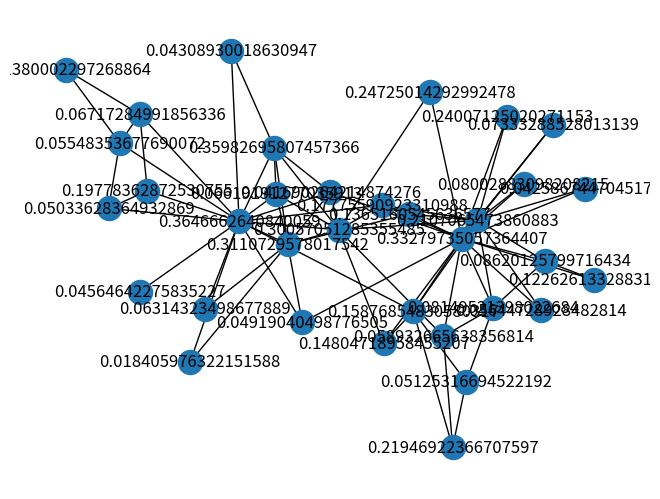
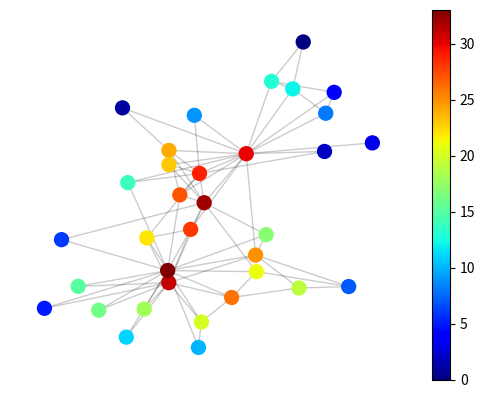

These figures' Python source, in order:
from typing import Callable
import matplotlib.pyplot as plt
import networkx as nx
from networkx.classes.graph import Graph
from networkx.utils.misc import groups
import numpy as np
from itertools import count


def get_binary_triangle_tensor(graph):
    A = nx.adjacency_matrix(G)
    length = A.shape[0]
    tensor = np.ndarray((length, length, length))
    for i in range(length):
        for j in range(length):
            for k in range(length):
                value = 1 if i != j and i != k and j != k \
                    and A[i, j] == 1 and A[i, k] == 1 and A[j, k] == 1 else 0
                tensor[i][j][k] = value
    return tensor


def mu(a, b, p):
    return np.power((np.power(np.abs(a), p)+np.power(np.abs(b), p))/2, 1/p)


def tp(tensor, x, p):
    length = len(tensor)
    result = []
    for i in range(length):
        element_sum = 0
        for j in range(length):
            for k in range(length):
                element_sum += tensor[i][j][k] * mu(x[j], x[k], p)
        result.append(element_sum)
    return result


def mx(matrix, tensor, x, alpha, p):
    return np.multiply(matrix.dot(x), alpha) + np.multiply(1-alpha, tp(tensor, x, p))


def print_with_labels(graph: Graph, vector, file_name):
    t1_attributes = {}
    for node in graph.nodes:
        t1_attributes[node] = vector[node-1]
    nx.draw(G, with_labels=True, labels=t1_attributes)
    # nx.draw_circular(graph, with_labels=True, labels=t1_attributes)
    plt.draw()
    plt.savefig(f"{file_name}.png")
    plt.clf()


# def power_iteration(matrix, num_simulations: int):
#     b_k = np.random.rand(matrix.shape[1])
#     for _ in range(num_simulations):
#         b_k1 = np.dot(matrix, b_k)
#         b_k1_norm = np.linalg.norm(b_k1)
#         b_k = b_k1 / b_k1_norm
#     return b_k

def solve_eigenvalue_problem(graph: Graph, get_tensor_fn: Callable[[Graph], np.ndarray], alpha: float, p: float, num_iterations: int):
    A = nx.adjacency_matrix(graph)
    t1 = get_tensor_fn(G)
    b_k = np.random.rand(A.shape[1])
    for _ in range(num_iterations):
        b_k1 = mx(A, t1, b_k, alpha, p)
        b_k1_norm = np.linalg.norm(b_k1)
        b_k = b_k1 / b_k1_norm
    return b_k


# https://stackoverflow.com/a/28916094
def colormap(graph: Graph, attributes):
    # groups = set(nx.get_node_attributes(graph, 'group').values())
    groups = set(attributes)
    mapping = dict(zip(sorted(groups), count()))
    nodes = graph.nodes()
    colors = [mapping[attributes[n]] for n in nodes]

    # drawing nodes and edges separately so we can capture collection for colobar
    pos = nx.spring_layout(graph)
    ec = nx.draw_networkx_edges(graph, pos, alpha=0.2)
    nc = nx.draw_networkx_nodes(graph, pos, nodelist=nodes, node_color=colors,
                                node_size=100, cmap=plt.cm.jet)
    plt.colorbar(nc)
    plt.axis('off')
    plt.show()


if __name__ == "__main__":
    G = nx.karate_club_graph()

    result1 = solve_eigenvalue_problem(
        G, get_binary_triangle_tensor, 0.5, 2, 10)
    print_with_labels(G, result1, "graph")
    print(result1)
    colormap(G, result1)

    # result2 = mx(A, t1, x1, 0.5, 2)
    # print_with_labels(G, result2, "graph_0.5")

    # result3 = mx(A, t1, x1, 1, 2)
    # print_with_labels(G, result3, "graph_1")
